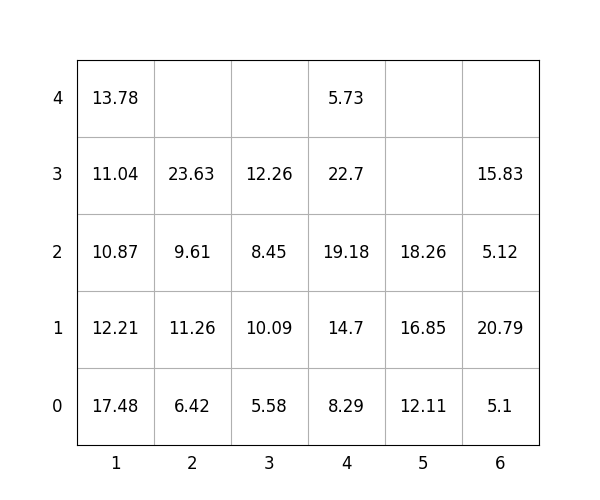

Values plotted in this chart, from the file beside it:
idx, loc_x, loc_y, loc_z, weight, group, score, seq, reloc, size(ft)
1, 4, 0, 0, 8.29, 1, 108.3, 1, 0, 20
2, 1, 0, 0, 17.48, 1, 117.5, 2, 0, 20
3, 4, 0, 1, 14.7, 1, 114.7, 3, 0, 20
4, 4, 0, 2, 19.18, 2, 219.2, 4, 0, 20
5, 3, 0, 0, 5.58, 1, 105.6, 5, 0, 20
6, 3, 0, 1, 10.09, 2, 210.1, 6, 0, 20
7, 6, 0, 0, 5.1, 1, 105.1, 7, 1.0, 20
8, 6, 0, 1, 20.79, 0, 20.79, 8, 1.0, 20
9, 5, 0, 0, 12.11, 0, 12.11, 9, 0, 20
10, 5, 0, 1, 16.85, 2, 216.8, 10, 0, 20
11, 5, 0, 2, 18.26, 3, 318.3, 11, 0, 20
12, 2, 0, 0, 6.42, 0, 6.42, 12, 0, 20
13, 2, 0, 1, 11.26, 0, 11.26, 13, 0, 20
14, 3, 0, 2, 8.45, 3, 308.4, 14, 0, 20
15, 4, 0, 3, 22.7, 2, 222.7, 15, 0, 20
16, 3, 0, 3, 12.26, 3, 312.3, 16, 0, 20
17, 4, 0, 4, 5.73, 3, 305.7, 17, 0, 20
18, 1, 0, 1, 12.21, 2, 212.2, 18, 0, 20
19, 6, 0, 2, 5.12, 0, 5.12, 19, 1.0, 20
20, 2, 0, 2, 9.61, 2, 209.6, 20, 0, 20
21, 1, 0, 2, 10.87, 3, 310.9, 21, 0, 20
22, 1, 0, 3, 11.04, 3, 311, 22, 0, 20
23, 1, 0, 4, 13.78, 3, 313.8, 23, 0, 20
24, 6, 0, 3, 15.83, 1, 115.8, 24, 1.0, 20
25, 2, 0, 3, 23.63, 2, 223.6, 25, 0, 20
